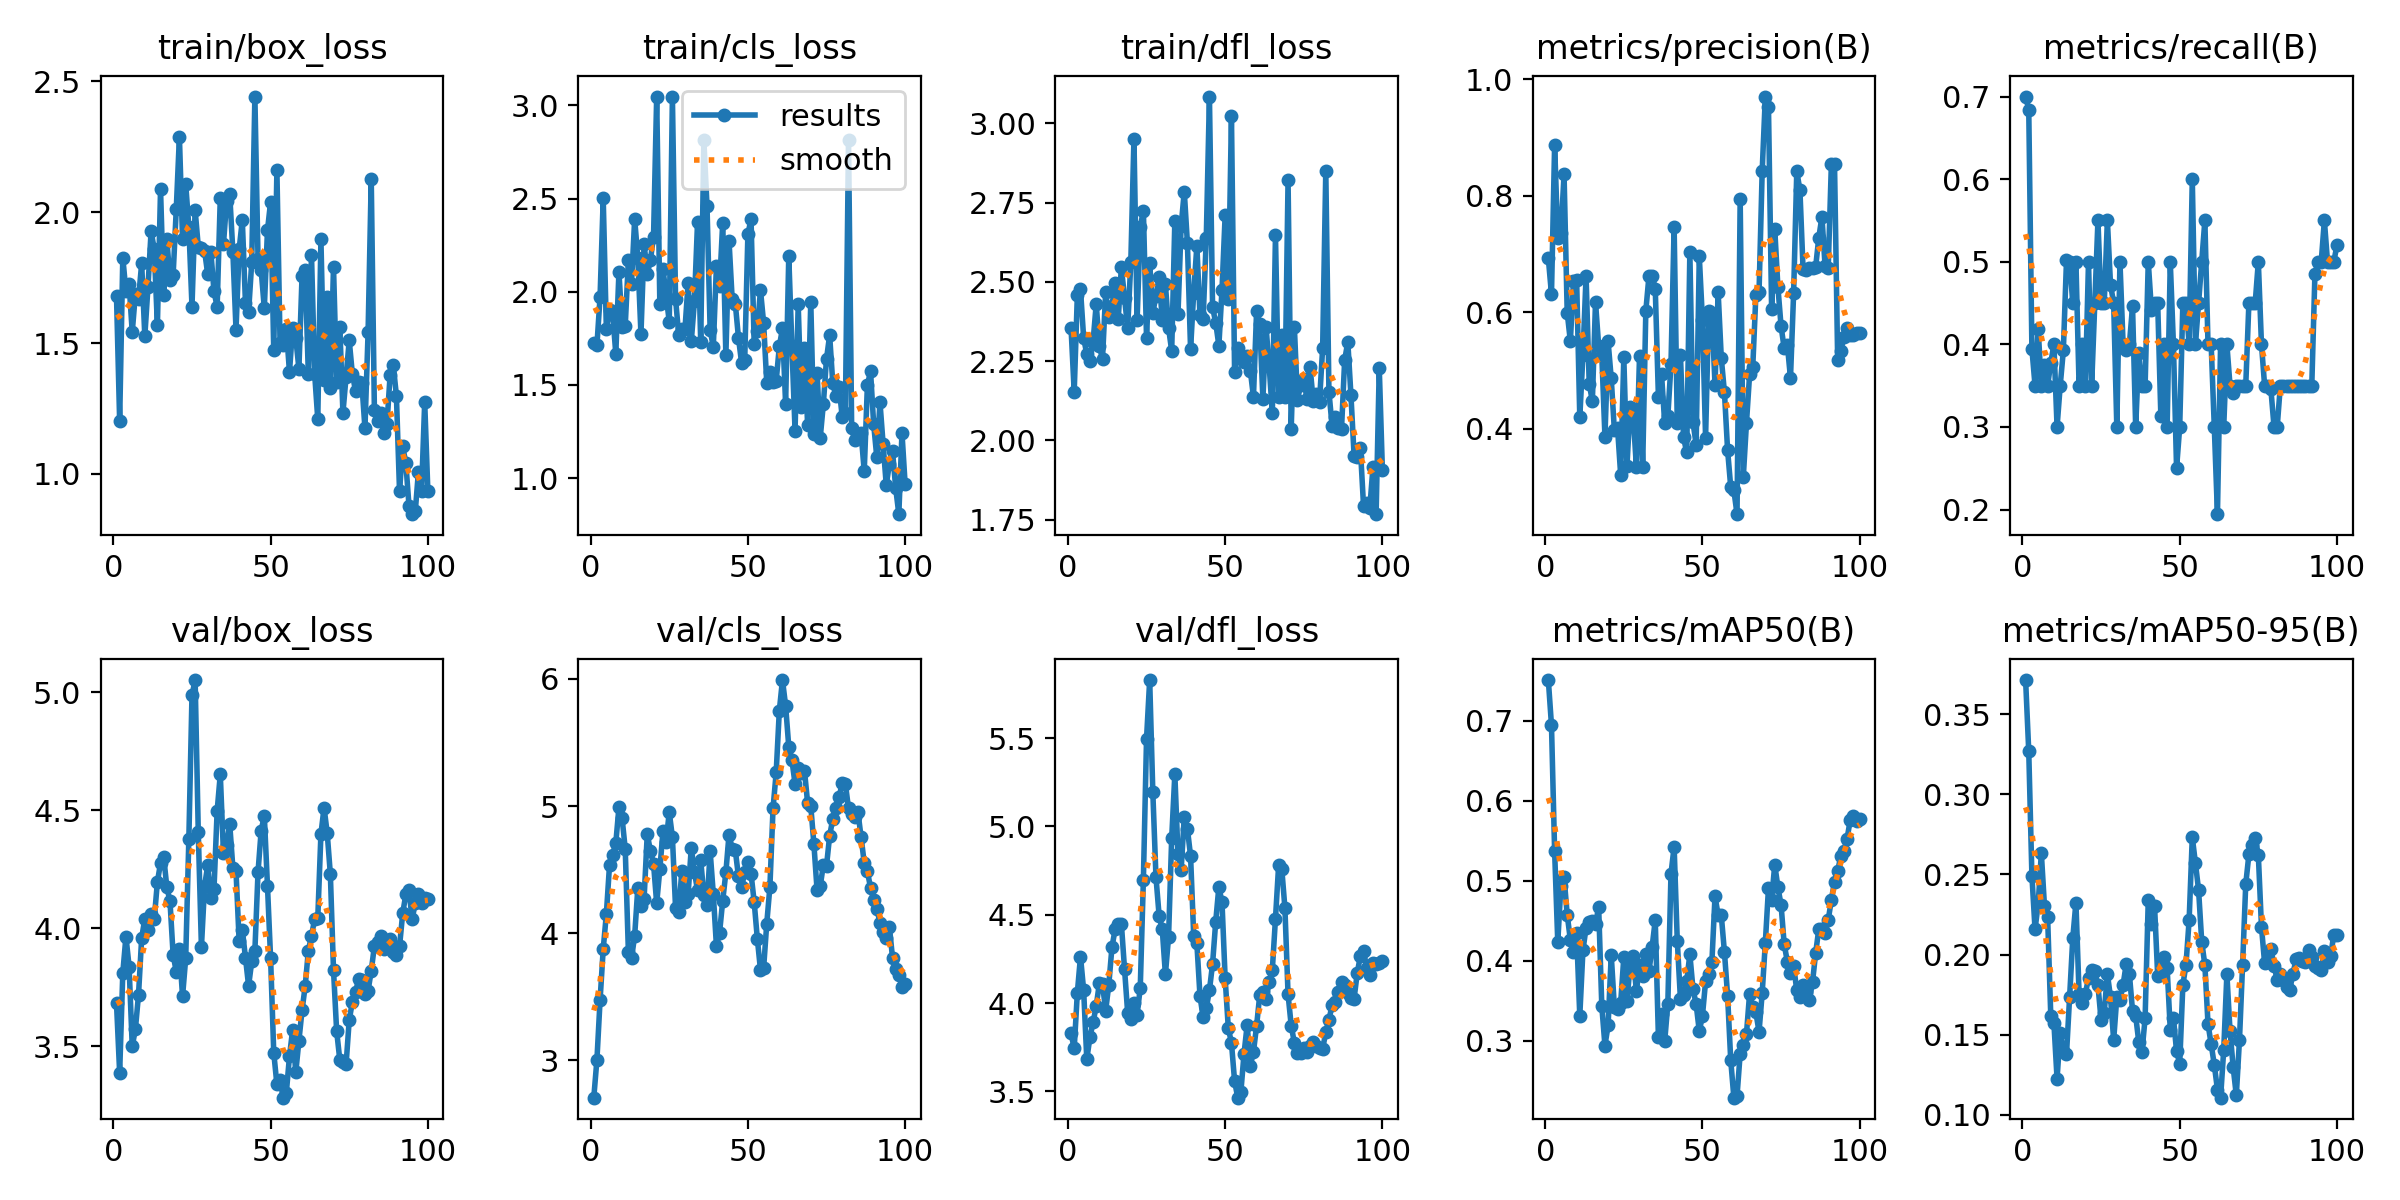

The table this chart was drawn from, first rows:
epoch, time, train/box_loss, train/cls_loss, train/dfl_loss, metrics/precision(B), metrics/recall(B), metrics/mAP50(B), metrics/mAP50-95(B), val/box_loss, val/cls_loss, val/dfl_loss, lr/pg0, lr/pg1, lr/pg2
1, 75.32, 1.678, 1.724, 2.354, 0.6924, 0.7, 0.7505, 0.3713, 3.682, 2.706, 3.828, 6e-05, 6e-05, 6e-05
2, 103.3, 1.202, 1.712, 2.152, 0.6309, 0.6841, 0.6941, 0.3267, 3.388, 3.006, 3.744, 0.0001386, 0.0001386, 0.0001386
3, 128.3, 1.827, 1.974, 2.459, 0.8874, 0.3946, 0.537, 0.2493, 3.811, 3.473, 4.059, 0.0002156, 0.0002156, 0.0002156
4, 153.8, 1.697, 2.501, 2.476, 0.7272, 0.35, 0.4235, 0.2157, 3.965, 3.876, 4.264, 0.0002911, 0.0002911, 0.0002911
5, 178.6, 1.726, 1.799, 2.323, 0.7355, 0.4182, 0.4938, 0.2318, 3.838, 4.152, 4.074, 0.000365, 0.000365, 0.000365
6, 203.9, 1.542, 1.904, 2.272, 0.8365, 0.35, 0.5045, 0.2633, 3.501, 4.534, 3.683, 0.0004372, 0.0004372, 0.0004372
7, 228.8, 1.687, 1.883, 2.249, 0.5995, 0.3752, 0.4577, 0.2302, 3.573, 4.619, 3.806, 0.0005079, 0.0005079, 0.0005079
8, 253.7, 1.669, 1.667, 2.312, 0.5502, 0.35, 0.4262, 0.2234, 3.72, 4.709, 3.892, 0.000577, 0.000577, 0.000577
9, 278.7, 1.804, 2.107, 2.43, 0.6531, 0.3777, 0.4105, 0.162, 3.959, 4.991, 3.983, 0.0006446, 0.0006446, 0.0006446
10, 303.8, 1.526, 1.812, 2.297, 0.6555, 0.4, 0.4344, 0.1573, 4.041, 4.906, 4.113, 0.0007105, 0.0007105, 0.0007105
11, 329.3, 1.714, 1.817, 2.257, 0.4193, 0.3, 0.3312, 0.1226, 3.994, 4.662, 4.108, 0.0007749, 0.0007749, 0.0007749
12, 355.1, 1.928, 2.17, 2.466, 0.5262, 0.35, 0.413, 0.1513, 4.06, 3.856, 3.957, 0.0008376, 0.0008376, 0.0008376
13, 380.3, 1.859, 2.044, 2.388, 0.6622, 0.3926, 0.4415, 0.1397, 4.039, 3.803, 4.105, 0.0008988, 0.0008988, 0.0008988
14, 405.1, 1.568, 2.391, 2.424, 0.4769, 0.5016, 0.4483, 0.1378, 4.196, 3.98, 4.316, 0.0009584, 0.0009584, 0.0009584
15, 430.3, 2.087, 2.182, 2.495, 0.4473, 0.5, 0.4499, 0.1738, 4.276, 4.357, 4.417, 0.001016, 0.001016, 0.001016
16, 455.6, 1.684, 1.773, 2.383, 0.6171, 0.45, 0.446, 0.2103, 4.303, 4.215, 4.448, 0.001073, 0.001073, 0.001073
17, 480.5, 1.896, 2.257, 2.547, 0.5425, 0.5, 0.4672, 0.2325, 4.174, 4.272, 4.449, 0.001128, 0.001128, 0.001128
18, 505.6, 1.742, 2.095, 2.449, 0.5266, 0.35, 0.3434, 0.1757, 4.116, 4.779, 4.194, 0.001181, 0.001181, 0.001181
19, 531.5, 1.759, 2.17, 2.354, 0.386, 0.4, 0.2942, 0.1697, 3.888, 4.649, 3.945, 0.001233, 0.001233, 0.001233
20, 556.5, 2.011, 2.295, 2.562, 0.5498, 0.35, 0.3194, 0.1754, 3.817, 4.547, 3.91, 0.001283, 0.001283, 0.001283
21, 581.3, 2.288, 3.048, 2.952, 0.4863, 0.5, 0.4072, 0.1855, 3.91, 4.235, 3.999, 0.001331, 0.001331, 0.001331
22, 606, 1.896, 1.937, 2.379, 0.3972, 0.35, 0.3423, 0.1904, 3.712, 4.502, 3.935, 0.001378, 0.001378, 0.001378
23, 630.5, 2.107, 2.124, 2.672, 0.402, 0.45, 0.3401, 0.1895, 3.873, 4.803, 4.085, 0.001424, 0.001424, 0.001424
24, 654.9, 1.945, 1.978, 2.725, 0.3209, 0.55, 0.3474, 0.181, 4.377, 4.721, 4.699, 0.001467, 0.001467, 0.001467
25, 679.1, 1.64, 1.84, 2.323, 0.5223, 0.45, 0.4046, 0.1592, 4.987, 4.952, 5.497, 0.00151, 0.00151, 0.00151
26, 703.3, 2.008, 3.046, 2.559, 0.3359, 0.45, 0.3493, 0.1639, 5.051, 4.755, 5.829, 0.001505, 0.001505, 0.001505
27, 728, 1.869, 1.962, 2.401, 0.4372, 0.55, 0.3955, 0.188, 4.407, 4.2, 5.194, 0.001485, 0.001485, 0.001485
28, 752.5, 1.864, 1.77, 2.456, 0.4206, 0.4723, 0.4057, 0.1733, 3.921, 4.171, 4.713, 0.001465, 0.001465, 0.001465
29, 777.1, 1.853, 1.799, 2.516, 0.3344, 0.45, 0.3619, 0.1467, 4.179, 4.49, 4.495, 0.001446, 0.001446, 0.001446
30, 801.4, 1.763, 1.8, 2.38, 0.525, 0.3, 0.3945, 0.1734, 4.266, 4.243, 4.419, 0.001426, 0.001426, 0.001426
31, 825.9, 1.849, 2.048, 2.492, 0.3346, 0.5, 0.3815, 0.1714, 4.13, 4.309, 4.163, 0.001406, 0.001406, 0.001406
32, 850.7, 1.697, 1.733, 2.355, 0.6022, 0.4, 0.4085, 0.1812, 4.167, 4.671, 4.374, 0.001386, 0.001386, 0.001386
33, 874.8, 1.639, 1.948, 2.282, 0.6624, 0.3929, 0.387, 0.1942, 4.497, 4.48, 4.934, 0.001366, 0.001366, 0.001366
34, 899.1, 2.054, 2.376, 2.692, 0.6628, 0.4, 0.4174, 0.1878, 4.652, 4.336, 5.296, 0.001347, 0.001347, 0.001347
35, 923.2, 1.877, 1.73, 2.399, 0.6406, 0.4459, 0.4508, 0.1649, 4.32, 4.574, 4.842, 0.001327, 0.001327, 0.001327
36, 947.3, 2.041, 2.813, 2.676, 0.4551, 0.3, 0.3048, 0.1618, 4.353, 4.298, 4.753, 0.001307, 0.001307, 0.001307
37, 971.2, 2.068, 2.462, 2.785, 0.4932, 0.3898, 0.3341, 0.1452, 4.441, 4.22, 5.056, 0.001287, 0.001287, 0.001287
38, 995.2, 1.849, 1.795, 2.621, 0.4093, 0.35, 0.2995, 0.1392, 4.256, 4.644, 4.986, 0.001267, 0.001267, 0.001267
39, 1019, 1.551, 1.704, 2.287, 0.4214, 0.35, 0.3466, 0.1604, 4.241, 4.31, 4.833, 0.001248, 0.001248, 0.001248
40, 1043, 1.858, 2.137, 2.466, 0.5106, 0.5, 0.5087, 0.234, 3.946, 3.899, 4.381, 0.001228, 0.001228, 0.001228
41, 1067, 1.97, 2.033, 2.613, 0.7464, 0.442, 0.5425, 0.2189, 3.995, 4.005, 4.339, 0.001208, 0.001208, 0.001208
42, 1091, 1.654, 2.371, 2.394, 0.4094, 0.4506, 0.4252, 0.2303, 3.877, 4.256, 4.039, 0.001188, 0.001188, 0.001188
43, 1115, 1.619, 1.658, 2.383, 0.5269, 0.45, 0.3525, 0.1869, 3.757, 4.478, 3.919, 0.001168, 0.001168, 0.001168
44, 1138, 1.809, 2.274, 2.639, 0.3851, 0.3138, 0.3579, 0.1886, 3.86, 4.776, 3.97, 0.001149, 0.001149, 0.001149
45, 1162, 2.442, 1.962, 3.084, 0.3591, 0.4, 0.3748, 0.1987, 3.905, 4.665, 4.073, 0.001129, 0.001129, 0.001129
46, 1186, 1.822, 1.936, 2.419, 0.7029, 0.3, 0.4082, 0.1917, 4.238, 4.653, 4.223, 0.001109, 0.001109, 0.001109
47, 1210, 1.779, 1.754, 2.371, 0.411, 0.5, 0.3648, 0.1533, 4.414, 4.447, 4.461, 0.001089, 0.001089, 0.001089
48, 1234, 1.632, 1.618, 2.299, 0.3727, 0.4, 0.3458, 0.1608, 4.476, 4.361, 4.658, 0.001069, 0.001069, 0.001069
49, 1258, 1.93, 1.636, 2.475, 0.6957, 0.25, 0.3124, 0.1396, 4.181, 4.48, 4.57, 0.00105, 0.00105, 0.00105
50, 1282, 2.04, 2.308, 2.711, 0.5869, 0.3, 0.3313, 0.132, 3.873, 4.56, 4.14, 0.00103, 0.00103, 0.00103
51, 1306, 1.472, 2.391, 2.446, 0.3848, 0.45, 0.3743, 0.1809, 3.474, 4.47, 3.859, 0.00101, 0.00101, 0.00101
52, 1330, 2.16, 1.721, 3.024, 0.6026, 0.45, 0.3836, 0.1938, 3.339, 4.246, 3.775, 0.0009902, 0.0009902, 0.0009902
53, 1355, 1.502, 1.791, 2.214, 0.598, 0.4, 0.398, 0.2216, 3.359, 3.958, 3.559, 0.0009704, 0.0009704, 0.0009704
54, 1379, 1.493, 2.01, 2.291, 0.4751, 0.6, 0.4807, 0.2732, 3.283, 3.712, 3.465, 0.0009506, 0.0009506, 0.0009506
55, 1403, 1.555, 1.834, 2.259, 0.6339, 0.4, 0.4568, 0.257, 3.304, 3.723, 3.498, 0.0009308, 0.0009308, 0.0009308
56, 1427, 1.389, 1.512, 2.247, 0.521, 0.45, 0.4567, 0.2404, 3.458, 4.076, 3.714, 0.000911, 0.000911, 0.000911
57, 1451, 1.559, 1.569, 2.267, 0.4624, 0.5, 0.4109, 0.2082, 3.57, 4.364, 3.877, 0.0008912, 0.0008912, 0.0008912
58, 1475, 1.519, 1.514, 2.22, 0.3633, 0.55, 0.3566, 0.1935, 3.39, 4.982, 3.647, 0.0008714, 0.0008714, 0.0008714
59, 1499, 1.402, 1.522, 2.137, 0.2997, 0.4, 0.2758, 0.1567, 3.524, 5.265, 3.724, 0.0008516, 0.0008516, 0.0008516
60, 1523, 1.757, 1.706, 2.408, 0.2941, 0.4, 0.2292, 0.1441, 3.653, 5.751, 3.872, 0.0008318, 0.0008318, 0.0008318
... 40 more rows
